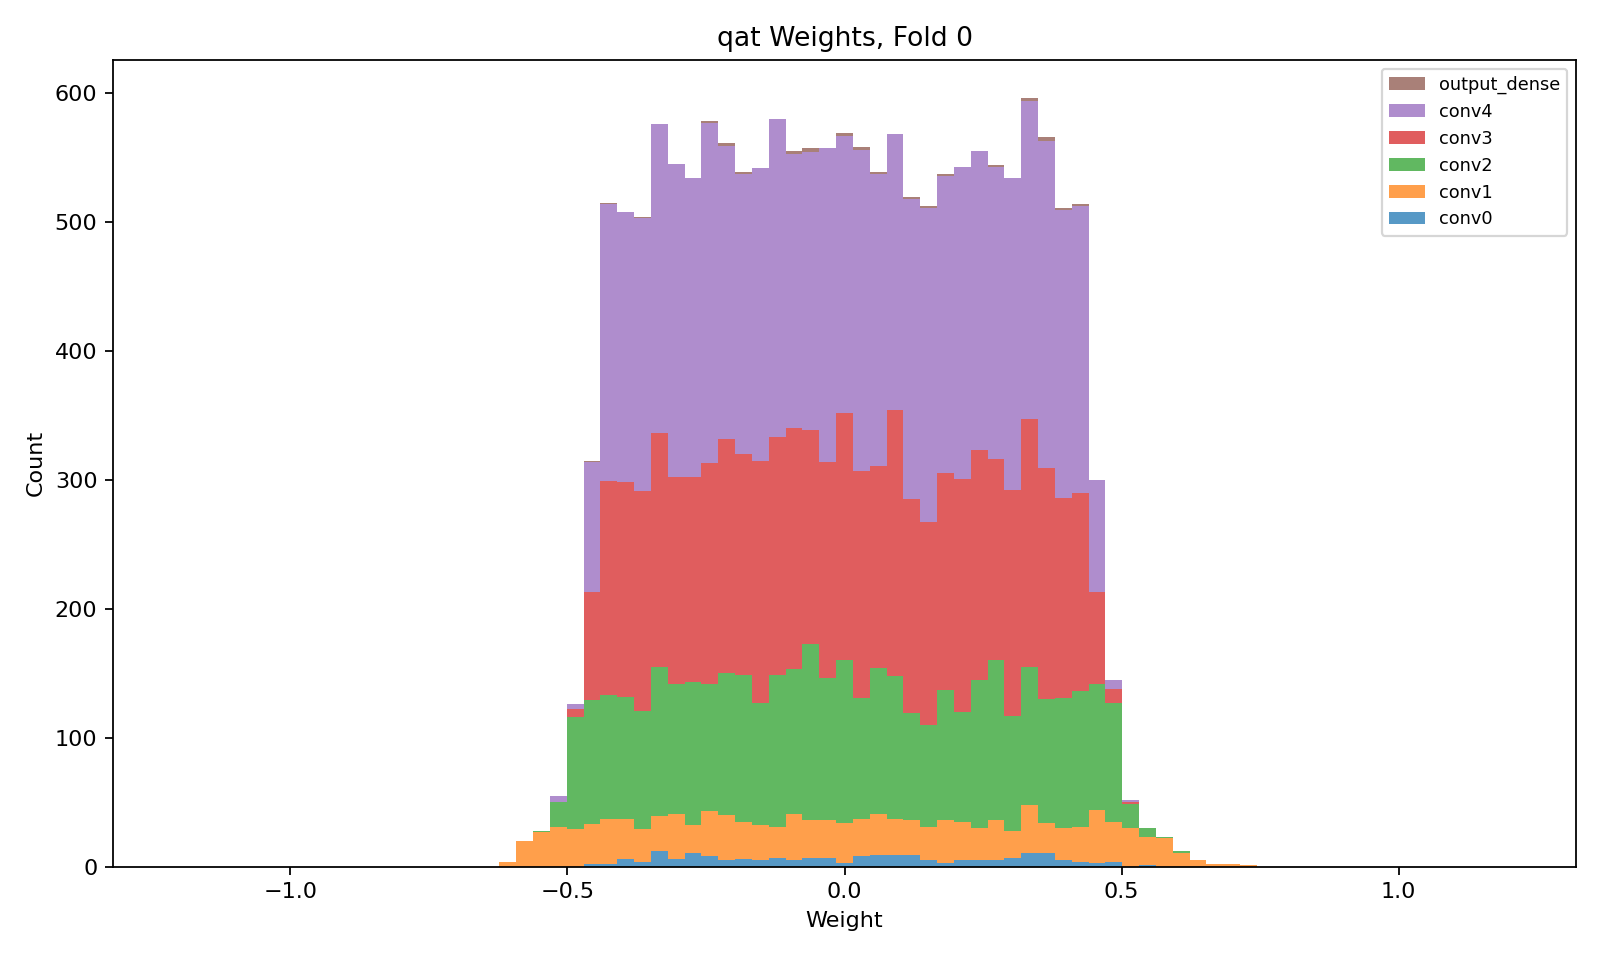

Values plotted in this chart, from the file beside it:
layer, class, n_weights, n_nonzero_weights, zero_fraction, min, max, suggested_hls_strategy
conv0, QConv2D, 200, 200, 0.0, -0.4647, 0.5464, Latency
conv1, QConv2D, 1152, 1152, 0.0, -0.6062, 0.7264, Latency
conv2, QConv2D, 3456, 3456, 0.0, -0.5356, 0.6091, Latency
conv3, QConv2D, 5184, 5184, 0.0, -0.4869, 0.5229, Resource
conv4, QConv2D, 6912, 6912, 0.0, -0.5145, 0.5259, Resource
output_dense, QDense, 32, 32, 0.0, -0.4639, 0.4175, Latency
